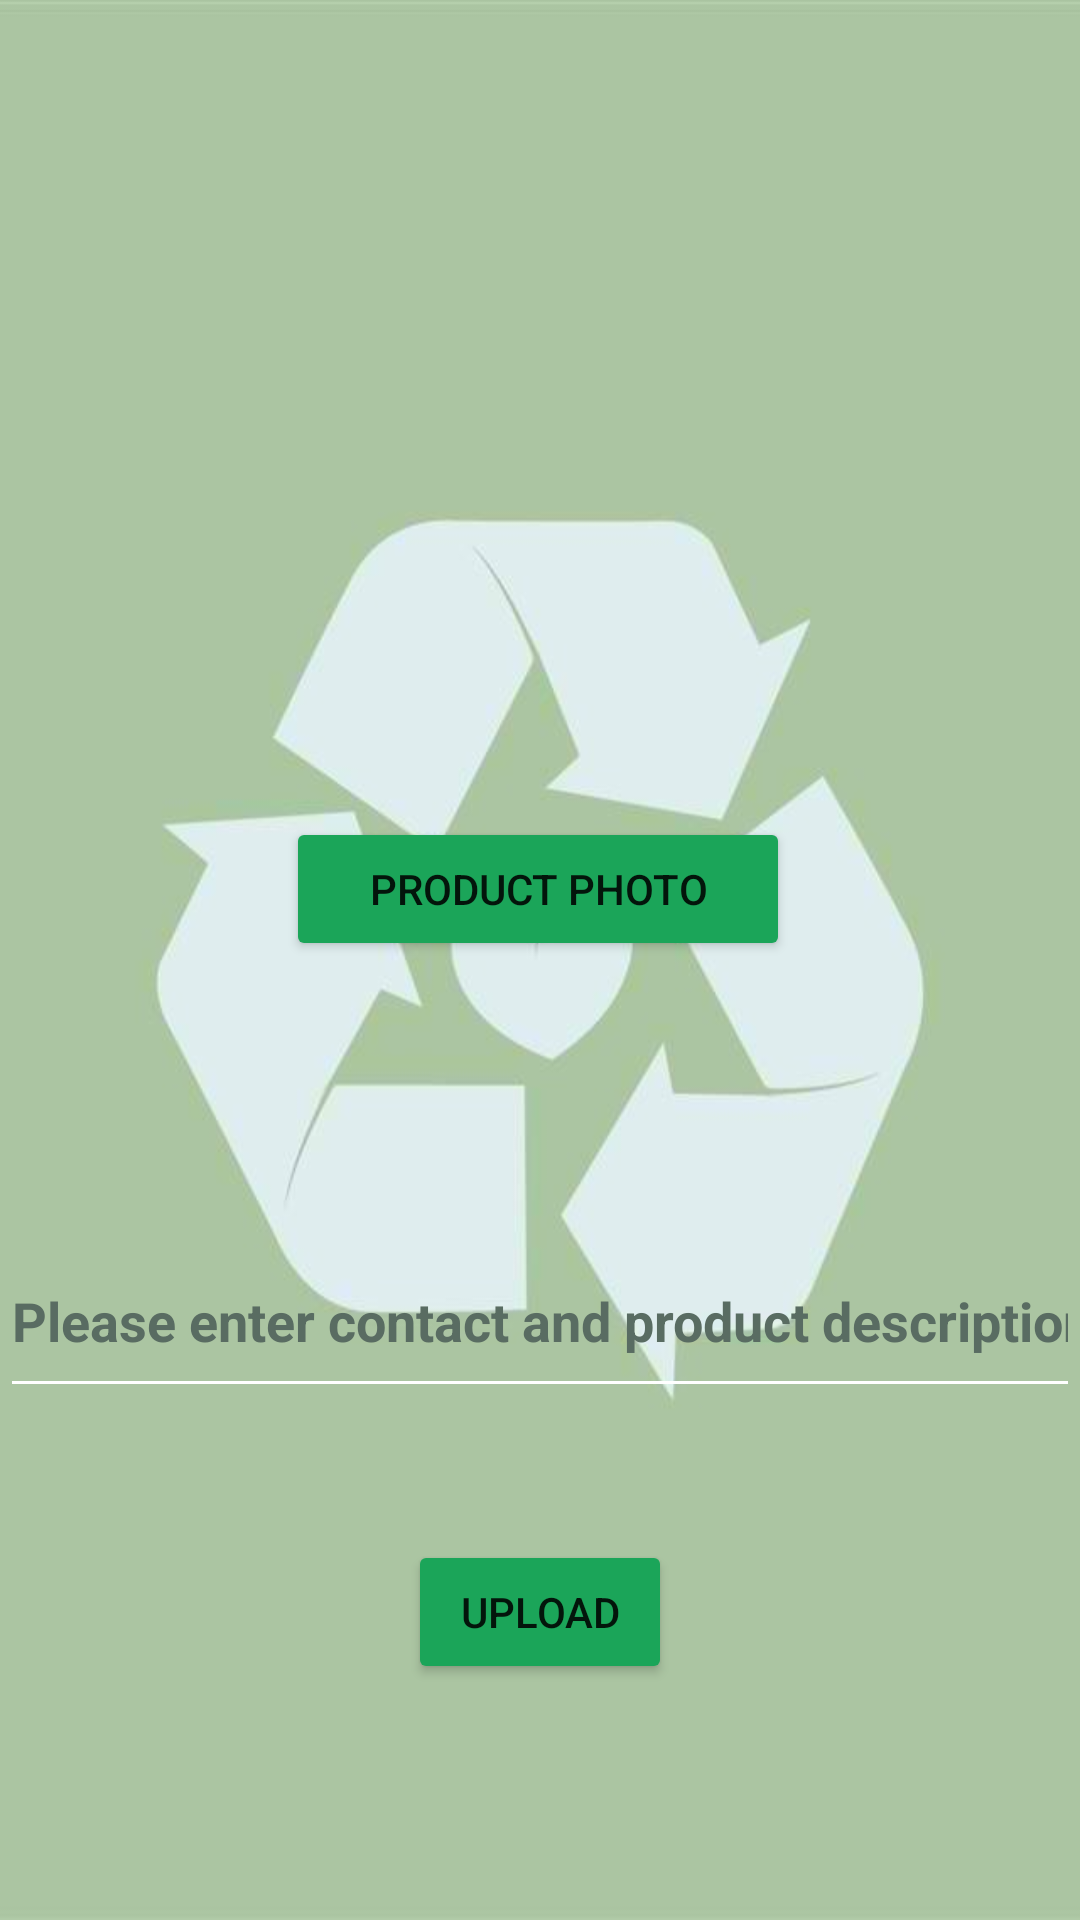

Here is an Android app screen rendered from its layout file. Give the layout XML and the strings, colors and styles it references.
<!-- AndroidManifest.xml: application theme Theme.Wow1 -->
<!-- res/layout/activity_sell_activitypage2.xml -->
<?xml version="1.0" encoding="utf-8"?>
<androidx.constraintlayout.widget.ConstraintLayout xmlns:android="http://schemas.android.com/apk/res/android"
    xmlns:app="http://schemas.android.com/apk/res-auto"
    xmlns:tools="http://schemas.android.com/tools"
    android:layout_width="match_parent"
    android:layout_height="match_parent"
    android:background="@drawable/bg"
    tools:context=".SellActivitypage2">


    









    <EditText
        android:id="@+id/discription"
        style="@style/Widget.MaterialComponents.TextInputLayout.OutlinedBox"
        android:layout_width="wrap_content"
        android:layout_height="61dp"
        android:layout_alignParentBottom="true"
        android:layout_alignParentTop="true"
        android:layout_marginHorizontal="20dp"
        android:backgroundTint="@color/white"
        android:hint="Please enter contact and product description"
        android:inputType="textPersonName"
        android:textColor="#171515"
        android:textColorHint="#596C62"
        android:textSize="18sp"
        android:textStyle="bold"
        app:layout_constraintBottom_toBottomOf="parent"
        app:layout_constraintEnd_toEndOf="parent"
        app:layout_constraintStart_toStartOf="parent"
        app:layout_constraintTop_toTopOf="parent"
        app:layout_constraintVertical_bias="0.705" />

    <ImageView
        android:id="@+id/image_View"
        android:layout_width="214dp"
        android:layout_height="200dp"
        android:layout_alignParentBottom="true"
        android:layout_alignParentEnd="true"
        android:layout_alignParentStart="true"
        android:layout_alignParentTop="true"
        app:layout_constraintBottom_toBottomOf="parent"
        app:layout_constraintEnd_toEndOf="parent"
        app:layout_constraintHorizontal_bias="0.497"
        app:layout_constraintStart_toStartOf="parent"
        app:layout_constraintTop_toTopOf="parent"
        app:layout_constraintVertical_bias="0.091"
        app:srcCompat="@drawable/ic_baseline_image_24" />

    <Button
        android:id="@+id/takeaphoto"
        android:layout_width="168dp"
        android:layout_height="48dp"
        android:layout_alignParentBottom="true"
        android:layout_alignParentEnd="true"
        android:layout_alignParentStart="true"
        android:layout_alignParentTop="true"
        android:backgroundTint="#1BA559"
        android:text="product Photo"
        app:layout_constraintBottom_toBottomOf="parent"
        app:layout_constraintEnd_toEndOf="parent"
        app:layout_constraintHorizontal_bias="0.497"
        app:layout_constraintStart_toStartOf="parent"
        app:layout_constraintTop_toTopOf="parent"
        app:layout_constraintVertical_bias="0.46"></Button>

    <Button
        android:id="@+id/button"
        android:layout_width="wrap_content"
        android:layout_height="wrap_content"
        android:layout_alignParentBottom="true"
        android:layout_alignParentEnd="true"
        android:layout_alignParentStart="true"
        android:layout_centerVertical="true"
        android:backgroundTint="#1BA559"
        android:text="upload"
        app:layout_constraintBottom_toBottomOf="parent"
        app:layout_constraintEnd_toEndOf="parent"
        app:layout_constraintStart_toStartOf="parent"
        app:layout_constraintTop_toTopOf="parent"
        app:layout_constraintVertical_bias="0.867" />

</androidx.constraintlayout.widget.ConstraintLayout>
<!-- resources referenced by this layout -->
<resources>
  <color name="white">#FFFFFFFF</color>
  <!-- drawable bg: png bitmap (drawable, 22711 bytes) -->
  <style name="Theme.Wow1" parent="Theme.MaterialComponents.DayNight.NoActionBar">
          
          <item name="colorPrimary">@color/purple_500</item>
          <item name="colorPrimaryVariant">@color/purple_700</item>
          <item name="colorOnPrimary">@color/white</item>
          
          <item name="colorSecondary">@color/teal_200</item>
          <item name="colorSecondaryVariant">@color/teal_700</item>
          <item name="colorOnSecondary">@color/black</item>
          
          <item name="android:statusBarColor">?attr/colorPrimaryVariant</item>
          
      </style>
  <color name="purple_500">#FF6200EE</color>
  <color name="purple_700">#FF3700B3</color>
  <color name="teal_200">#FF03DAC5</color>
  <color name="teal_700">#FF018786</color>
  <color name="black">#FF000000</color>
</resources>
